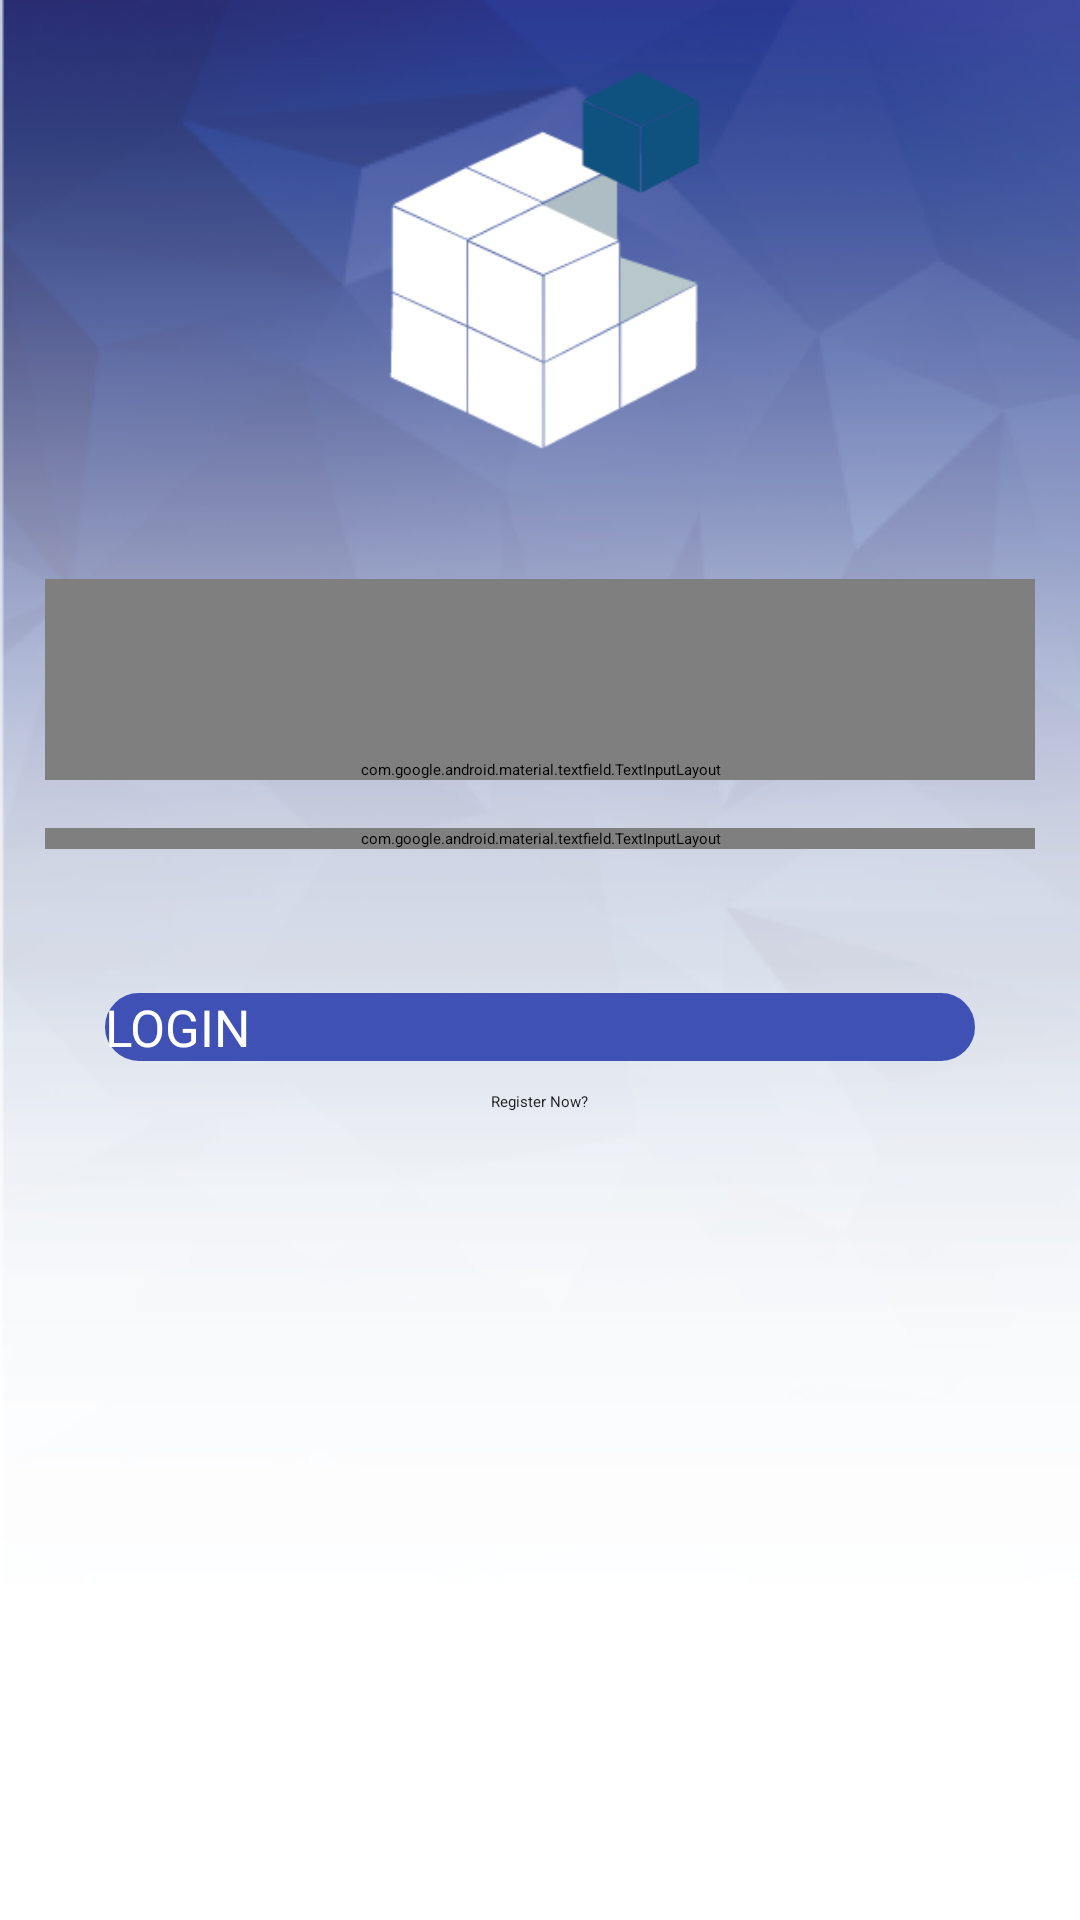

Reconstruct the res/layout file that produces this screen, plus the resources it refers to.
<!-- AndroidManifest.xml: application theme MaterialDrawerTheme.Light -->
<!-- res/layout/activity_login2.xml -->
<?xml version="1.0" encoding="utf-8"?>
<LinearLayout
    android:orientation="vertical"
    android:layout_width="match_parent"
    android:layout_height="match_parent"
    android:background="@drawable/back"

    xmlns:android="http://schemas.android.com/apk/res/android"
    xmlns:app="http://schemas.android.com/apk/res-auto">


    <ScrollView
    android:layout_width="match_parent"
    android:layout_height="match_parent">

    <LinearLayout
        android:layout_width="match_parent"
        android:layout_height="match_parent"
        android:orientation="vertical"
        android:padding="15dp">
    
        <ImageView
            android:layout_width="150dp"
            android:layout_height="150dp"
            android:id="@+id/imageView3"
            android:src="@drawable/logo"
            android:layout_gravity="center_horizontal"
            android:layout_marginBottom="20dp"/>


        
            
            
            
            

        <android.support.design.widget.TextInputLayout
            android:layout_width="match_parent"
            android:layout_height="wrap_content"
            android:layout_marginTop="8dp"
            android:paddingTop="60dp"
            android:layout_marginBottom="8dp">

            <EditText android:id="@+id/input_email"
                android:layout_width="match_parent"
                android:layout_height="wrap_content"
                android:inputType="textEmailAddress"
                android:layout_marginLeft="20dp"
                android:layout_marginRight="20dp"

                android:textColor="@color/material_drawer_dark_background"
                android:hint="Email" />
        </android.support.design.widget.TextInputLayout>

        


        <android.support.design.widget.TextInputLayout
            android:layout_width="match_parent"
            android:layout_height="wrap_content"
            android:layout_marginTop="8dp"

            android:layout_marginBottom="8dp">

            <EditText android:id="@+id/input_password"
                android:layout_width="match_parent"
                android:layout_height="wrap_content"
                android:inputType="textPassword"
                android:layout_marginLeft="20dp"
                android:layout_marginRight="20dp"
                android:textColor="@color/material_drawer_dark_background"
                android:hint="Password" />
        </android.support.design.widget.TextInputLayout>





        <Button
            android:id="@+id/btn_login"
            android:layout_width="match_parent"
            android:layout_height="match_parent"
            android:layout_alignParentBottom="true"
            android:layout_marginRight="20dp"
            android:layout_marginLeft="20dp"
            android:text="LOGIN"
            android:textColor="#FFFFFF"
            android:textSize="17dp"
            android:layout_marginTop="40dp"

            android:background="@drawable/button_bg_rounded_corners"/>

        <TextView
            android:layout_width="wrap_content"
            android:layout_height="wrap_content"
            android:textAppearance="?android:attr/textAppearanceMedium"
            android:text="Register Now?"
            android:layout_marginTop="10dp"
            android:textColor="#212121"
            android:clickable="true"
android:id="@+id/register_link"


            android:layout_gravity="center_horizontal" />


    </LinearLayout>
    </ScrollView>
     </LinearLayout>
<!-- resources referenced by this layout -->
<resources>
  <!-- drawable back: png bitmap (drawable, 53330 bytes) -->
  <!-- drawable button_bg_rounded_corners (drawable) -->
  <?xml version="1.0" encoding="utf-8"?>
      <shape xmlns:android="http://schemas.android.com/apk/res/android"
          android:shape="rectangle">
          <corners android:radius="1000dp" />
          <solid android:color="#3F51B5" />
          <stroke
              android:width="2dip"
              android:color="#3F51B5" />
  
      </shape>
  <!-- drawable logo: png bitmap (drawable, 4882 bytes) -->
</resources>
